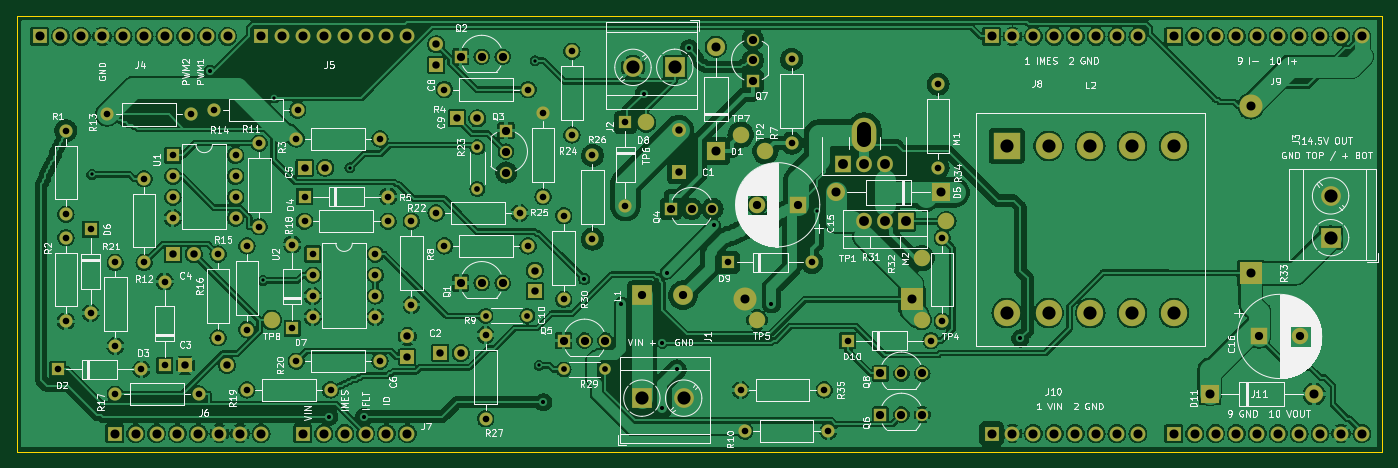
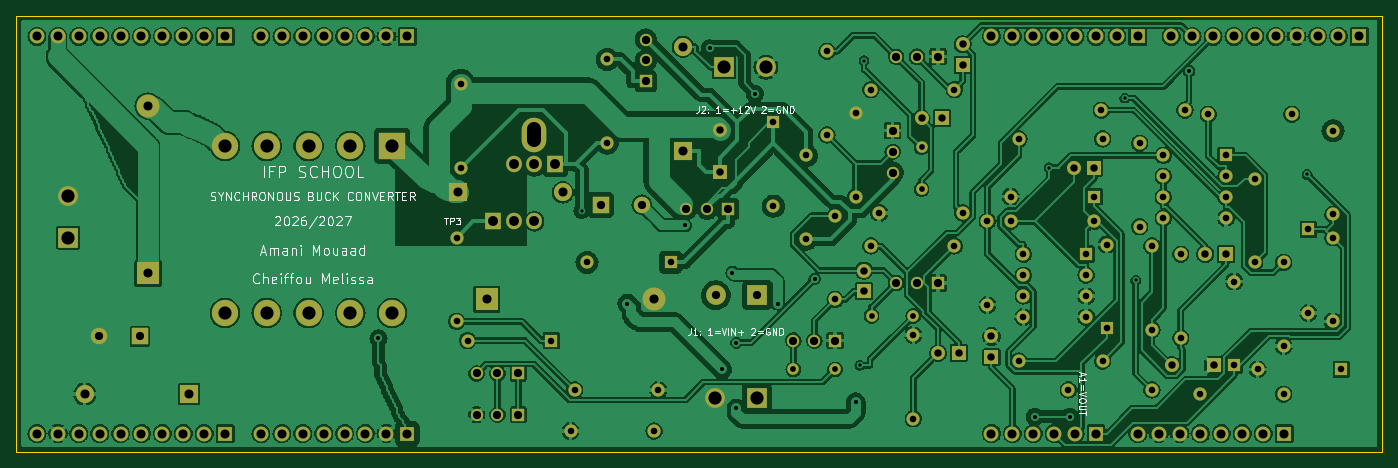
Circuit board: 9 layer files. Board 166.0 x 53.0 mm.
- bottom_copper: Synchronous_Buck-B_Cu.gbl (407217 bytes)
- bottom_mask: Synchronous_Buck-B_Mask.gbs (9567 bytes)
- bottom_silk: Synchronous_Buck-B_Silkscreen.gbo (47684 bytes)
- outline: Synchronous_Buck-Edge_Cuts.gm1 (694 bytes)
- top_copper: Synchronous_Buck-F_Cu.gtl (451080 bytes)
- top_mask: Synchronous_Buck-F_Mask.gts (9954 bytes)
- top_silk: Synchronous_Buck-F_Silkscreen.gto (198757 bytes)
- drill: Synchronous_Buck-NPTH.drl (269 bytes)
- drill: Synchronous_Buck-PTH.drl (4822 bytes)

=== bottom_copper: Synchronous_Buck-B_Cu.gbl (407217 bytes, source omitted) ===
=== bottom_mask: Synchronous_Buck-B_Mask.gbs (9567 bytes, source omitted) ===
=== bottom_silk: Synchronous_Buck-B_Silkscreen.gbo (47684 bytes, source omitted) ===
=== outline: Synchronous_Buck-Edge_Cuts.gm1 ===
%TF.GenerationSoftware,KiCad,Pcbnew,8.0.8*%
%TF.CreationDate,2026-11-06T00:47:08+01:00*%
%TF.ProjectId,Synchronous_Buck,53796e63-6872-46f6-9e6f-75735f427563,B*%
%TF.SameCoordinates,Original*%
%TF.FileFunction,Profile,NP*%
%FSLAX46Y46*%
G04 Gerber Fmt 4.6, Leading zero omitted, Abs format (unit mm)*
G04 Created by KiCad (PCBNEW 8.0.8) date 2026-11-06 00:47:08*
%MOMM*%
%LPD*%
G01*
G04 APERTURE LIST*
%TA.AperFunction,Profile*%
%ADD10C,0.050000*%
%TD*%
G04 APERTURE END LIST*
D10*
X266000000Y-100000000D02*
X266000000Y-153000000D01*
X100000000Y-100000000D02*
X266000000Y-100000000D01*
X100000000Y-153000000D02*
X100000000Y-100000000D01*
X266000000Y-153000000D02*
X100000000Y-153000000D01*
M02*

=== top_copper: Synchronous_Buck-F_Cu.gtl (451080 bytes, source omitted) ===
=== top_mask: Synchronous_Buck-F_Mask.gts (9954 bytes, source omitted) ===
=== top_silk: Synchronous_Buck-F_Silkscreen.gto (198757 bytes, source omitted) ===
=== drill: Synchronous_Buck-NPTH.drl ===
M48
; DRILL file {KiCad 8.0.8} date 2026-11-06T00:47:09+0100
; FORMAT={-:-/ absolute / metric / decimal}
; #@! TF.CreationDate,2026-11-06T00:47:09+01:00
; #@! TF.GenerationSoftware,Kicad,Pcbnew,8.0.8
; #@! TF.FileFunction,NonPlated,1,2,NPTH
FMAT,2
METRIC
%
G90
G05
M30

=== drill: Synchronous_Buck-PTH.drl ===
M48
; DRILL file {KiCad 8.0.8} date 2026-11-06T00:47:09+0100
; FORMAT={-:-/ absolute / metric / decimal}
; #@! TF.CreationDate,2026-11-06T00:47:09+01:00
; #@! TF.GenerationSoftware,Kicad,Pcbnew,8.0.8
; #@! TF.FileFunction,Plated,1,2,PTH
FMAT,2
METRIC
; #@! TA.AperFunction,Plated,PTH,ViaDrill
T1C0.400
; #@! TA.AperFunction,Plated,PTH,ViaDrill
T2C0.500
; #@! TA.AperFunction,Plated,PTH,ComponentDrill
T3C0.700
; #@! TA.AperFunction,Plated,PTH,ComponentDrill
T4C0.800
; #@! TA.AperFunction,Plated,PTH,ComponentDrill
T5C0.900
; #@! TA.AperFunction,Plated,PTH,ComponentDrill
T6C1.000
; #@! TA.AperFunction,Plated,PTH,ComponentDrill
T7C1.100
; #@! TA.AperFunction,Plated,PTH,ComponentDrill
T8C1.200
; #@! TA.AperFunction,Plated,PTH,ComponentDrill
T9C1.600
; #@! TA.AperFunction,Plated,PTH,ComponentDrill
T10C1.730
%
G90
G05
T1
X109.14Y-119.319
X129.969Y-132.2
X131.309Y-110.038
X140.5Y-118.5
X163.0Y-105.5
X163.5Y-142.5
X197.3Y-123.725
T2
X123.5Y-106.75
X138.0Y-148.75
X142.25Y-148.75
X164.0Y-147.0
X169.0Y-132.0
X173.5Y-135.0
X176.25Y-109.5
X178.5Y-139.75
X178.5Y-147.75
X179.0Y-131.25
X180.25Y-143.0
X181.75Y-104.0
X184.75Y-125.5
X191.75Y-135.0
X222.0Y-139.25
T3
X156.0Y-116.0
X156.0Y-121.08
X157.0Y-136.5
X162.08Y-136.5
X166.5Y-143.0
X171.58Y-143.0
T4
X105.0Y-143.0
X106.0Y-114.0
X106.0Y-124.16
X106.0Y-127.0
X106.0Y-137.16
X109.0Y-126.0
X109.0Y-136.16
X111.0Y-112.0
X112.0Y-130.0
X112.0Y-140.16
X112.0Y-146.0
X115.16Y-143.0
X115.5Y-119.84
X115.5Y-130.0
X118.0Y-132.34
X118.0Y-142.5
X119.0Y-117.0
X119.0Y-119.54
X119.0Y-122.08
X119.0Y-124.62
X121.16Y-112.0
X122.16Y-146.0
X124.0Y-111.5
X124.5Y-129.0
X124.5Y-139.16
X126.62Y-117.0
X126.62Y-119.54
X126.62Y-122.08
X126.62Y-124.62
X128.0Y-128.0
X128.0Y-138.16
X128.0Y-145.5
X129.5Y-115.5
X129.5Y-125.66
X133.5Y-127.84
X133.5Y-138.0
X134.0Y-115.0
X134.0Y-142.0
X134.16Y-111.5
X135.0Y-122.0
X135.0Y-125.0
X136.0Y-129.0
X136.0Y-131.54
X136.0Y-134.08
X136.0Y-136.62
X138.16Y-145.5
X143.62Y-129.0
X143.62Y-131.54
X143.62Y-134.08
X143.62Y-136.62
X144.16Y-115.0
X144.16Y-142.0
X145.16Y-122.0
X145.16Y-125.0
X148.0Y-125.0
X148.0Y-135.16
X151.0Y-124.0
X152.0Y-109.0
X152.0Y-128.0
X157.0Y-138.84
X157.0Y-149.0
X161.16Y-124.0
X162.16Y-109.0
X162.16Y-128.0
X164.0Y-111.84
X164.0Y-122.0
X166.5Y-124.34
X166.5Y-134.5
X167.5Y-104.34
X167.5Y-114.5
X170.0Y-117.0
X170.0Y-127.16
X174.0Y-113.0
X174.0Y-123.16
X186.5Y-130.0
X188.0Y-145.5
X188.5Y-150.5
X194.2Y-105.34
X194.2Y-115.5
X196.66Y-130.0
X198.16Y-145.5
X198.66Y-150.5
X201.0Y-139.5
X211.16Y-139.5
X212.0Y-108.34
X212.0Y-118.5
X212.5Y-127.0
X212.5Y-137.16
T5
X119.0Y-129.0
X120.5Y-142.5
X121.54Y-129.0
X125.58Y-142.5
X135.0Y-118.5
X137.5Y-118.5
X147.5Y-139.0
X147.5Y-141.5
X151.0Y-103.5
X151.0Y-106.0
X151.5Y-141.0
X153.5Y-112.5
X154.0Y-141.0
X156.0Y-112.5
X163.0Y-131.0
X163.0Y-133.5
X180.5Y-113.92
X180.5Y-119.0
T6
X154.0Y-105.0
X154.0Y-132.5
X156.54Y-105.0
X156.54Y-132.5
X159.08Y-105.0
X159.08Y-132.5
X159.5Y-114.0
X159.5Y-116.54
X159.5Y-119.08
X166.5Y-139.5
X169.04Y-139.5
X171.58Y-139.5
X176.0Y-134.0
X179.5Y-123.5
X181.0Y-134.0
X182.04Y-123.5
X184.58Y-123.5
X189.5Y-102.92
X189.5Y-105.46
X189.5Y-108.0
X190.0Y-123.0
X195.0Y-123.0
X205.0Y-143.5
X205.0Y-148.5
X207.54Y-143.5
X207.54Y-148.5
X210.08Y-143.5
X210.08Y-148.5
X251.0Y-139.0
X256.0Y-139.0
T7
X102.796Y-102.54
X105.336Y-102.54
X107.876Y-102.54
X110.416Y-102.54
X111.94Y-150.8
X112.956Y-102.54
X114.48Y-150.8
X115.496Y-102.54
X117.02Y-150.8
X118.036Y-102.54
X119.56Y-150.8
X120.576Y-102.54
X122.1Y-150.8
X123.116Y-102.54
X124.64Y-150.8
X125.656Y-102.54
X127.18Y-150.8
X129.72Y-102.54
X129.72Y-150.8
X132.26Y-102.54
X134.8Y-102.54
X134.8Y-150.8
X137.34Y-102.54
X137.34Y-150.8
X139.88Y-102.54
X139.88Y-150.8
X142.42Y-102.54
X142.42Y-150.8
X144.96Y-102.54
X144.96Y-150.8
X147.5Y-102.54
X147.5Y-150.8
X185.0Y-103.8
X185.0Y-116.5
X188.5Y-134.5
X199.6Y-121.5
X208.82Y-134.5
X212.3Y-121.5
X218.5Y-102.54
X218.5Y-150.8
X221.04Y-102.54
X221.04Y-150.8
X223.58Y-102.54
X223.58Y-150.8
X226.12Y-102.54
X226.12Y-150.8
X228.66Y-102.54
X228.66Y-150.8
X231.2Y-102.54
X231.2Y-150.8
X233.74Y-102.54
X233.74Y-150.8
X236.28Y-102.54
X236.28Y-150.8
X240.64Y-102.54
X240.64Y-150.8
X243.18Y-102.54
X243.18Y-150.8
X245.0Y-146.0
X245.72Y-102.54
X245.72Y-150.8
X248.26Y-102.54
X248.26Y-150.8
X250.0Y-111.0
X250.0Y-131.32
X250.8Y-102.54
X250.8Y-150.8
X253.34Y-102.54
X253.34Y-150.8
X255.88Y-102.54
X255.88Y-150.8
X257.7Y-146.0
X258.42Y-102.54
X258.42Y-150.8
X260.96Y-102.54
X260.96Y-150.8
X263.5Y-102.54
X263.5Y-150.8
T8
X200.5Y-118.0
X203.04Y-118.0
X203.04Y-125.0
X205.58Y-118.0
X205.58Y-125.0
X208.12Y-125.0
T9
X174.92Y-106.3
X176.0Y-146.5
X180.0Y-106.3
X181.08Y-146.5
X220.34Y-115.84
X220.34Y-136.16
X225.42Y-115.84
X225.42Y-136.16
X230.5Y-115.84
X230.5Y-136.16
X235.58Y-115.84
X235.58Y-136.16
X240.66Y-115.84
X240.66Y-136.16
X259.7Y-121.92
X259.7Y-127.0
T10
X203.04Y-113.835G85X203.04Y-115.105
G05
M30
